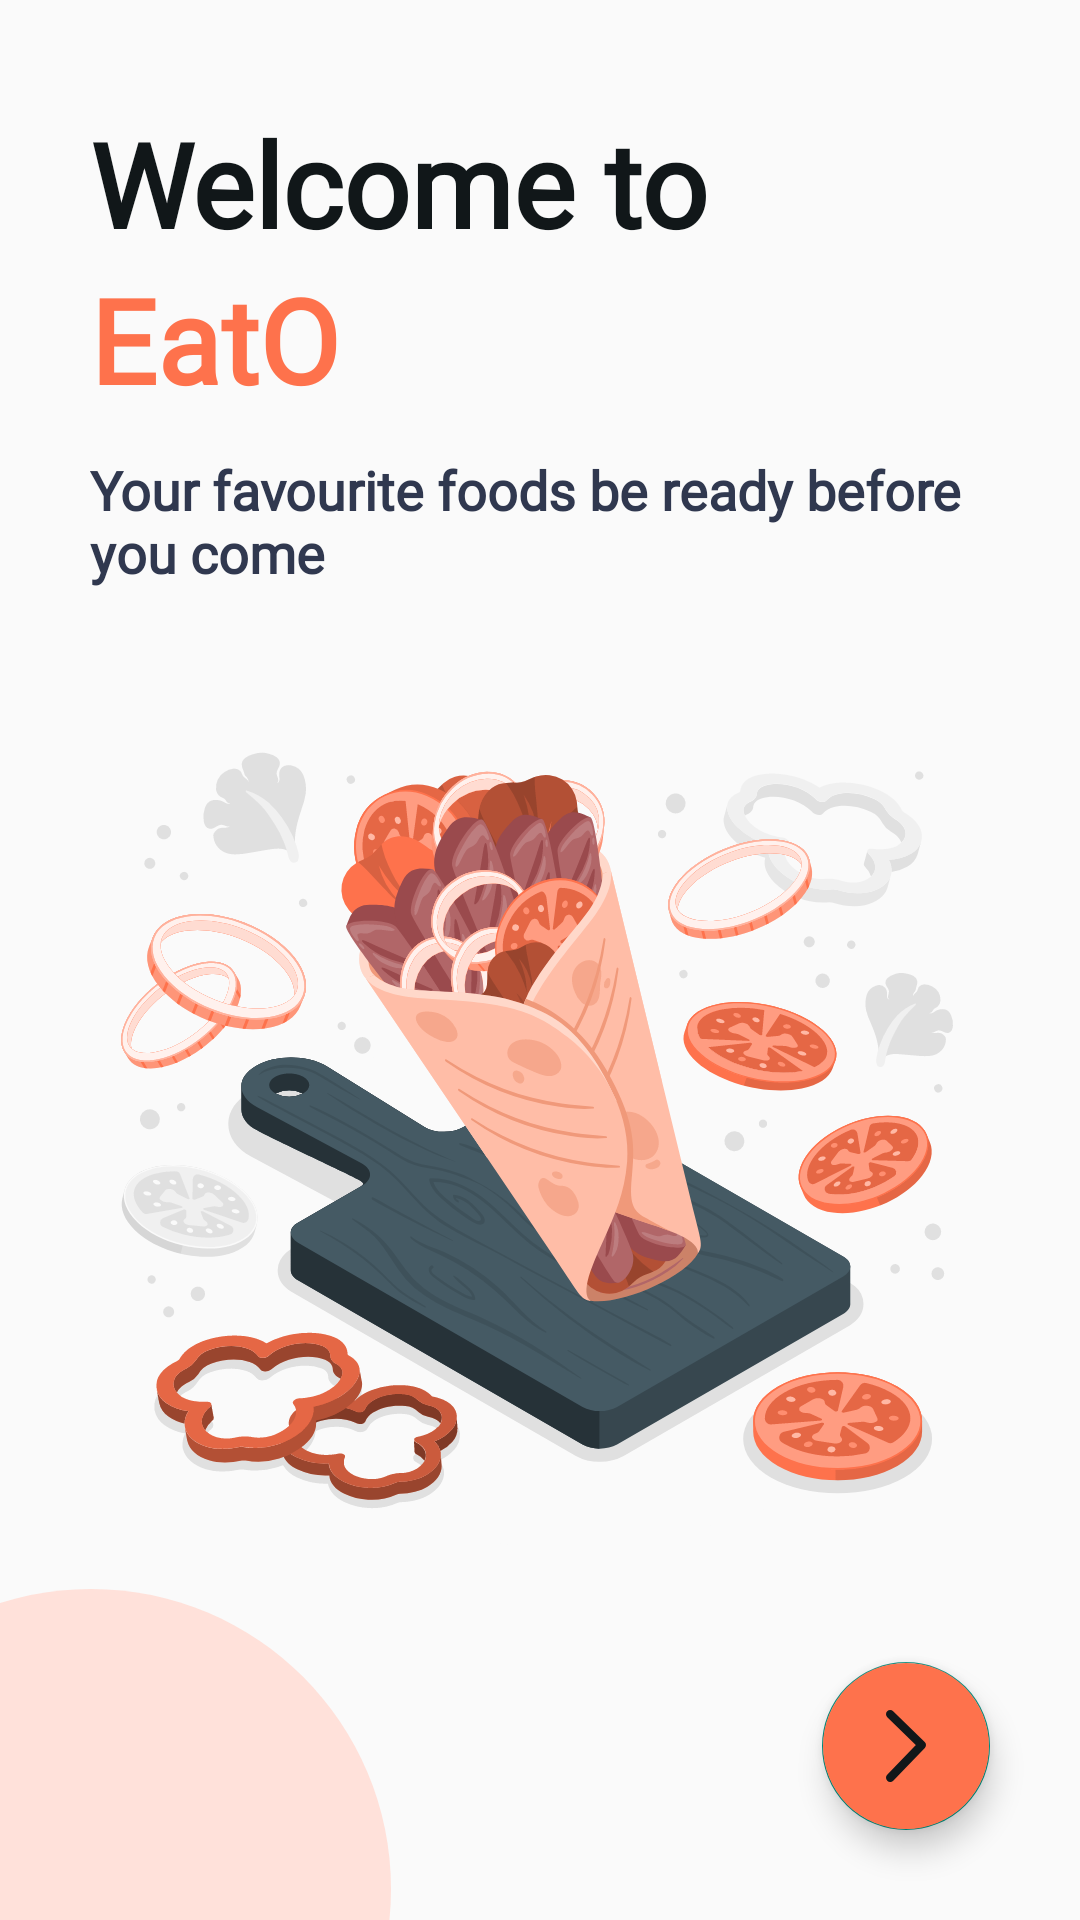

Android layout source for this screen:
<!-- AndroidManifest.xml: application theme Theme.EatO -->
<!-- res/layout/activity_welcome.xml -->
<?xml version="1.0" encoding="utf-8"?>
<RelativeLayout xmlns:android="http://schemas.android.com/apk/res/android"
    xmlns:tools="http://schemas.android.com/tools"
    android:layout_width="match_parent"
    android:layout_height="match_parent"
    xmlns:app="http://schemas.android.com/apk/res-auto"
    tools:context=".Greeting.WelcomeActivity">

    <LinearLayout
        android:layout_width="match_parent"
        android:layout_height="wrap_content"
       android:layout_marginTop="10dp"
        android:layout_marginLeft="30dp"
        android:layout_marginRight="30dp"
        android:orientation="vertical">

        <TextView
            android:id="@+id/textView"
            android:layout_width="wrap_content"
            android:layout_height="wrap_content"
            android:layout_marginTop="25dp"
            android:fontFamily="@font/sofia_pro_medium"
            android:text="Welcome to"
            android:textColor="#111719"
            android:textSize="39sp"
            android:textStyle="bold" />

        <TextView
            android:id="@+id/textView2"
            android:layout_width="wrap_content"
            android:layout_height="wrap_content"
            android:fontFamily="@font/sofia_pro_medium"
            android:text="EatO"
            android:textColor="@color/company_color"
            android:textSize="39sp"
            android:textStyle="bold" />


        <TextView
            android:id="@+id/textView3"
            android:layout_width="300dp"
            android:layout_height="wrap_content"
            android:layout_marginTop="12dp"
            android:fontFamily="@font/sofia_pro_medium"
            android:text="Your favourite foods be ready before you come"
            android:textColor=" #30384F"
            android:textSize="18sp"
            android:textStyle="bold" />


        <View
            android:layout_width="300dp"
            android:layout_height="300dp"
            android:layout_gravity="center"
            android:layout_marginTop="34dp"
            android:background="@drawable/ic_welcome" />
    </LinearLayout>


    <View
        android:layout_width="200dp"
        android:layout_height="200dp"
        android:layout_alignParentStart="true"
        android:layout_alignParentBottom="true"
        android:layout_marginStart="-70dp"
        android:layout_marginBottom="-90dp"
        android:background="@drawable/ellipse" />

    <com.google.android.material.floatingactionbutton.FloatingActionButton
        android:id="@+id/createAccountFloatingBtn"
        android:layout_width="60dp"
        android:layout_height="60dp"
        android:layout_alignParentEnd="true"
        android:layout_alignParentBottom="true"
        android:layout_marginEnd="30dp"
        android:layout_marginBottom="30dp"
        android:background="@color/black"
        android:backgroundTint="@color/company_color"
        android:contentDescription="Goto sign in activity"
        android:elevation="3dp"
        android:onClick="gotoLogin"
        android:src="@drawable/ic_rightward_arrow"
        app:borderWidth="0.3dp"
        app:rippleColor="#FFE1DA"
        tools:ignore="HardcodedText" />


</RelativeLayout>
<!-- resources referenced by this layout -->
<resources>
  <color name="black">#FF000000</color>
  <color name="company_color">#FE724C</color>
  <!-- drawable ellipse (drawable) -->
  <?xml version="1.0" encoding="utf-8"?>
      <vector
          xmlns:android="http://schemas.android.com/apk/res/android"
          xmlns:aapt="http://schemas.android.com/aapt"
          android:width="181dp"
          android:height="181dp"
          android:viewportWidth="181"
          android:viewportHeight="181"
          >
  
          <group>
  
              <clip-path
                  android:pathData="M181 90.5C181 140.482 140.482 181 90.5 181C40.5182 181 0 140.482 0 90.5C0 40.5182 40.5182 0 90.5 0C140.482 0 181 40.5182 181 90.5Z"
                  />
  
              <path
                  android:pathData="M0 0V181H181V0"
                  android:fillColor="#FFE1DA"
                  />
  
          </group>
  
      </vector>
  <!-- drawable ic_rightward_arrow (drawable) -->
  <vector xmlns:android="http://schemas.android.com/apk/res/android"
      android:width="19dp"
      android:height="34dp"
      android:viewportWidth="19"
      android:viewportHeight="34">
  
  
  
  
    <path
        android:pathData="M2,2L17,16.51L2,32"
        android:strokeLineJoin="round"
        android:strokeWidth="4"
        android:fillColor="#00000000"
        android:strokeColor="#111719"
        android:strokeLineCap="round"/>
  </vector>
  <!-- drawable ic_welcome: vector/xml drawable (drawable, 247660 chars, omitted) -->
  <style name="Theme.EatO" parent="Theme.AppCompat.Light.NoActionBar">
          
          <item name="colorPrimary">@color/purple_500</item>
          <item name="colorPrimaryVariant">@color/purple_700</item>
          <item name="colorOnPrimary">@color/white</item>
          
          <item name="colorSecondary">@color/teal_200</item>
          <item name="colorSecondaryVariant">@color/teal_700</item>
          <item name="colorOnSecondary">@color/black</item>
          
          <item name="android:statusBarColor" tools:targetApi="l">?attr/colorPrimaryVariant</item>
          
      </style>
  <color name="purple_500">#FE724C</color>
  <color name="purple_700">#FE724C</color>
  <color name="white">#FFFFFFFF</color>
  <color name="teal_200">#FF03DAC5</color>
  <color name="teal_700">#FF018786</color>
</resources>
